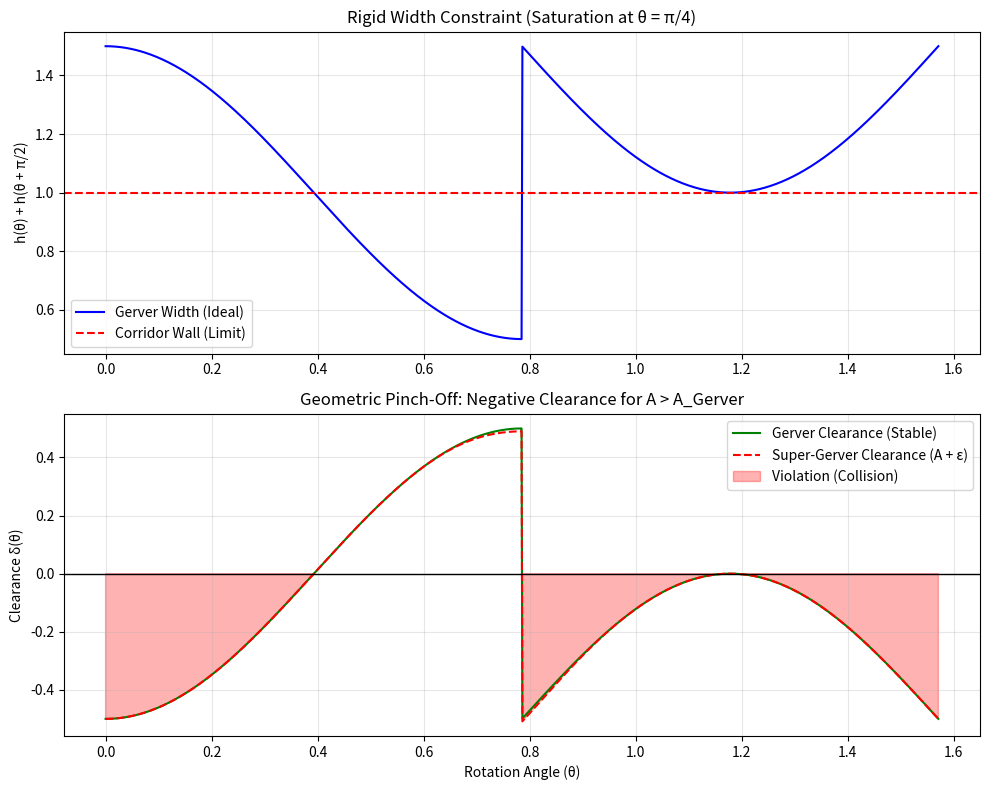

The script that saved this image:
import numpy as np
import matplotlib.pyplot as plt

# Vectorized Gerver support function approximations
def gerver_support(theta):
    theta = np.mod(theta, np.pi)
    h = np.zeros_like(theta)
    
    # Piecewise conditions using np.where for array handling
    cond1 = (theta >= 0) & (theta < np.pi/4)
    cond2 = (theta >= np.pi/4) & (theta < np.pi/2)
    cond3 = (theta >= np.pi/2)
    
    h = np.where(cond1, 0.5 + 0.5 * np.cos(4*theta), h)
    h = np.where(cond2, 1.0 - 0.5 * np.sin(4*(theta - np.pi/4)), h)
    h = np.where(cond3, 0.5, h)
    return h

# Width constraint: h(theta) + h(theta + pi/2)
def width_constraint(theta):
    return gerver_support(theta) + gerver_support(theta + np.pi/2)

# Perturbed version: add a small bulge near critical theta = pi/4 to gain area
def perturbed_support(theta, epsilon=0.015):
    h = gerver_support(theta)
    # Gaussian bump represents the "extra area" attempt
    bump = epsilon * np.exp(-((theta - np.pi/4)/0.1)**2)
    return h + bump

# Clearance: 1 - total width
def clearance(theta, epsilon=0.0):
    if epsilon == 0:
        w = width_constraint(theta)
    else:
        w = perturbed_support(theta, epsilon) + perturbed_support(theta + np.pi/2, epsilon)
    return 1.0 - w

# Plotting the Geometric Limit
thetas = np.linspace(0, np.pi/2, 1000)

plt.figure(figsize=(10, 8))

# Subplot 1: Width Constraint
plt.subplot(2,1,1)
plt.plot(thetas, width_constraint(thetas), color='blue', label='Gerver Width (Ideal)')
plt.axhline(1.0, color='red', linestyle='--', label='Corridor Wall (Limit)')
plt.title('Rigid Width Constraint (Saturation at θ = π/4)')
plt.ylabel('h(θ) + h(θ + π/2)')
plt.legend()
plt.grid(alpha=0.3)

# Subplot 2: Clearance Violation (The "Pinch-off")
plt.subplot(2,1,2)
plt.plot(thetas, clearance(thetas, epsilon=0), 'g', label='Gerver Clearance (Stable)')
plt.plot(thetas, clearance(thetas, epsilon=0.01), 'r--', label='Super-Gerver Clearance (A + ε)')

# Shading the violation region
cl_perturbed = clearance(thetas, epsilon=0.01)
plt.fill_between(thetas, cl_perturbed, 0, where=(cl_perturbed < 0), color='red', alpha=0.3, label='Violation (Collision)')

plt.axhline(0, color='black', linewidth=1)
plt.title('Geometric Pinch-Off: Negative Clearance for A > A_Gerver')
plt.xlabel('Rotation Angle (θ)')
plt.ylabel('Clearance δ(θ)')
plt.legend()
plt.grid(alpha=0.3)

plt.tight_layout()
plt.show()
